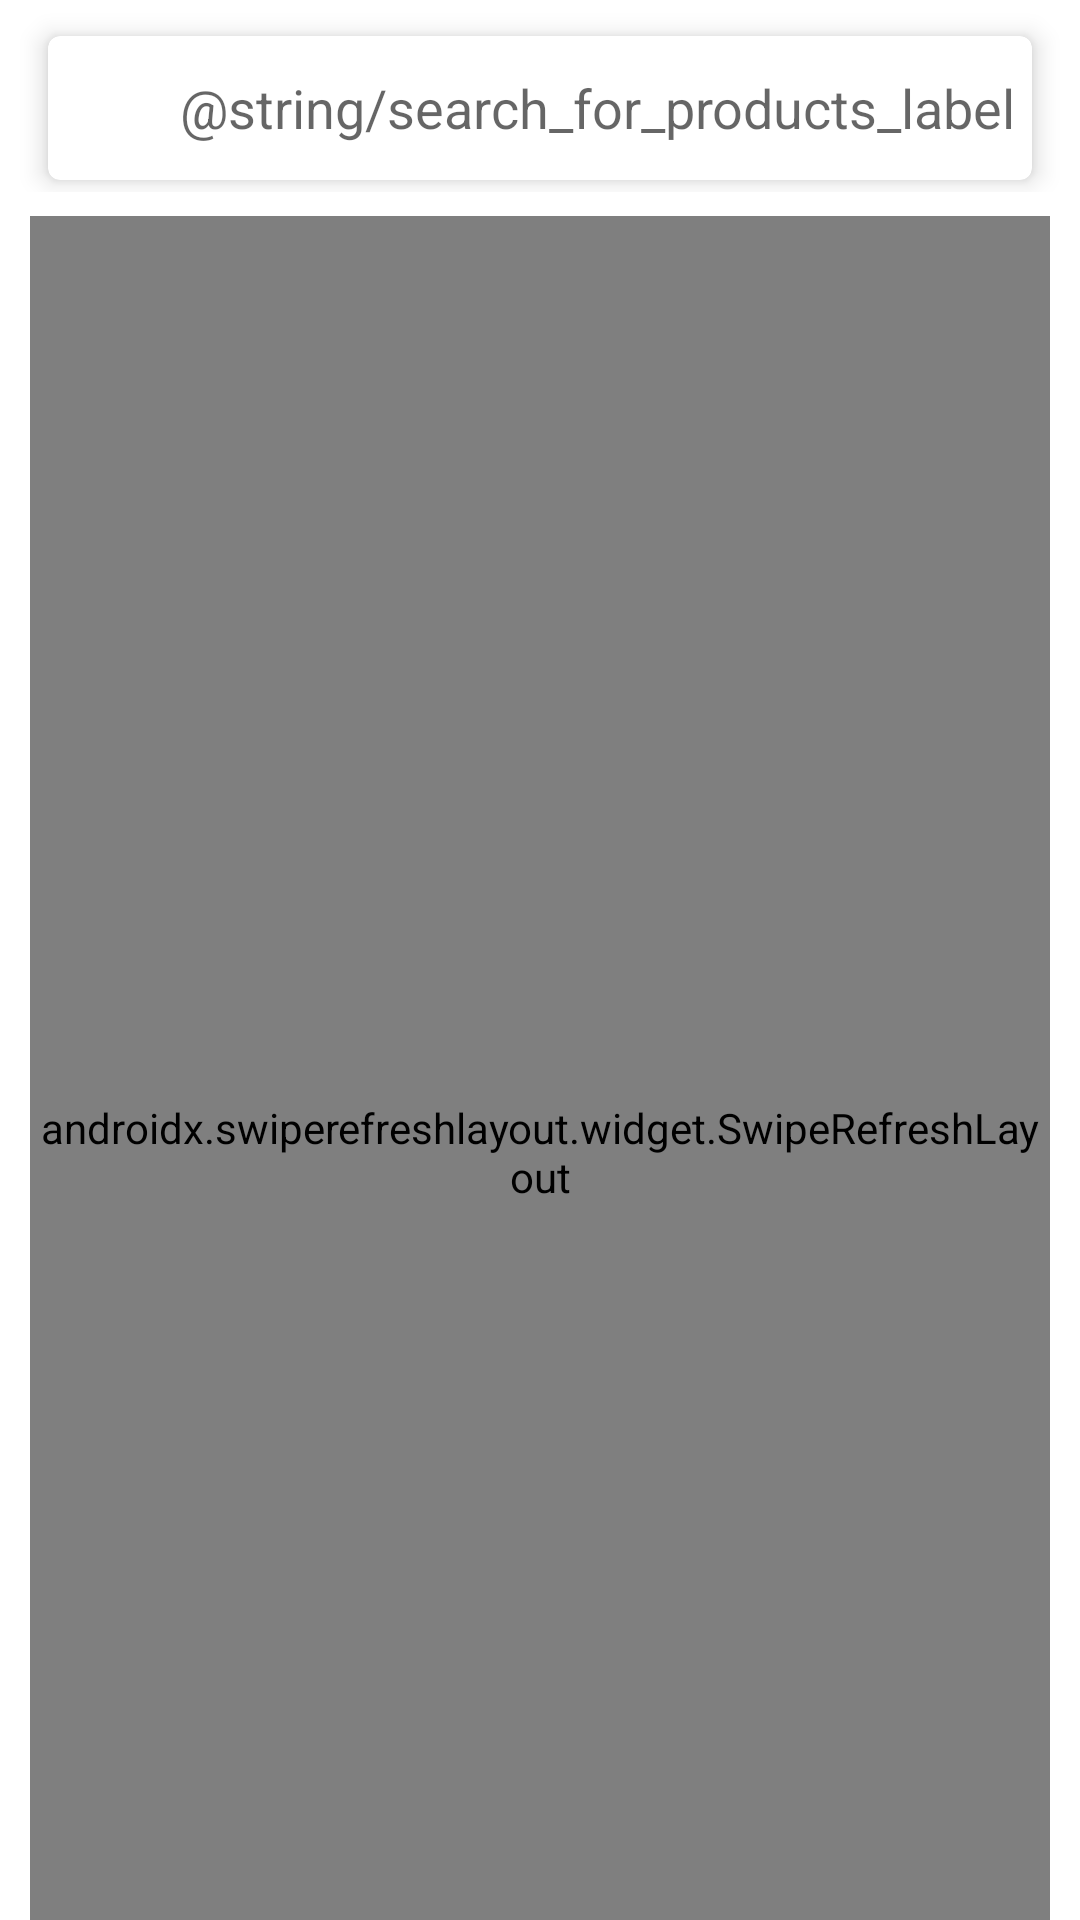

Write the Android layout XML for this screen, with the resource values it uses.
<!-- AndroidManifest.xml: application theme Theme.MadeInLagos -->
<!-- res/layout/fragment_product_list.xml -->
<?xml version="1.0" encoding="utf-8"?>
<androidx.coordinatorlayout.widget.CoordinatorLayout xmlns:android="http://schemas.android.com/apk/res/android"
    xmlns:app="http://schemas.android.com/apk/res-auto"
    xmlns:tools="http://schemas.android.com/tools"
    android:layout_width="match_parent"
    android:layout_height="match_parent"
    tools:context=".ui.fragment.ProductListFragment">


    <com.google.android.material.appbar.AppBarLayout
        android:layout_width="match_parent"
        android:layout_height="wrap_content"
        android:background="@android:color/transparent"
        app:elevation="0dp">

        <com.google.android.material.card.MaterialCardView
            android:layout_width="match_parent"
            android:layout_height="48dp"
            android:layout_marginHorizontal="16dp"
            android:layout_marginTop="12dp"
            android:layout_marginBottom="4dp"
            app:cardElevation="5dp"
            app:layout_scrollFlags="scroll|enterAlways">

            <androidx.appcompat.widget.LinearLayoutCompat
                android:layout_width="match_parent"
                android:layout_height="match_parent"
                android:gravity="center|start"
                android:orientation="horizontal">

                <androidx.appcompat.widget.AppCompatImageButton
                    android:layout_width="40dp"
                    android:layout_height="40dp"
                    android:background="@android:color/transparent"
                    android:src="@drawable/search_icon" />

                <androidx.appcompat.widget.AppCompatEditText
                    android:id="@+id/fragment_product_list_search_bar"
                    android:layout_width="match_parent"
                    android:layout_height="wrap_content"
                    android:background="@android:color/transparent"
                    android:hint="@string/search_for_products_label"
                    android:imeOptions="actionSearch"
                    android:inputType="textFilter"
                    android:lines="1"
                    android:maxLines="1"
                    android:padding="@dimen/textview_standard_padding" />

            </androidx.appcompat.widget.LinearLayoutCompat>
        </com.google.android.material.card.MaterialCardView>

    </com.google.android.material.appbar.AppBarLayout>

    <androidx.swiperefreshlayout.widget.SwipeRefreshLayout
        android:id="@+id/swipe_to_refresh_product_list"
        android:layout_width="match_parent"
        android:layout_height="match_parent"
        android:layout_marginHorizontal="10dp"
        android:layout_marginVertical="8dp"
        app:layout_behavior="com.google.android.material.appbar.AppBarLayout$ScrollingViewBehavior">

        <androidx.recyclerview.widget.RecyclerView
            android:id="@+id/product_list_recycler_view"
            android:layout_width="match_parent"
            android:layout_height="match_parent"
            app:layout_behavior="com.google.android.material.appbar.AppBarLayout$ScrollingViewBehavior"
            tools:listitem="@layout/product_item_layout" />

    </androidx.swiperefreshlayout.widget.SwipeRefreshLayout>

    <com.google.android.material.textview.MaterialTextView
        android:id="@+id/fragment_product_list_user_label"
        android:layout_width="match_parent"
        android:layout_height="wrap_content"
        android:layout_gravity="center"
        android:layout_margin="32dp"
        android:padding="@dimen/textview_standard_padding"
        android:textAlignment="center"
        android:textAppearance="@style/TextAppearance.MaterialComponents.Body2" />

</androidx.coordinatorlayout.widget.CoordinatorLayout>
<!-- res/layout/product_item_layout.xml (included above) -->
<?xml version="1.0" encoding="utf-8"?>
<layout xmlns:android="http://schemas.android.com/apk/res/android"
    xmlns:app="http://schemas.android.com/apk/res-auto">

    <data>

        <variable
            name="productName"
            type="String" />

        <variable
            name="productPrice"
            type="String" />
    </data>

    <com.google.android.material.card.MaterialCardView
        android:id="@+id/product_item_layout_card_view"
        android:layout_width="match_parent"
        android:layout_height="wrap_content"
        android:layout_margin="6dp"
        app:cardCornerRadius="0dp"
        app:cardElevation="4dp">

        <LinearLayout
            android:layout_width="match_parent"
            android:layout_height="wrap_content"
            android:orientation="vertical">

            <androidx.appcompat.widget.AppCompatImageView
                android:id="@+id/product_item_layout_product_image_view"
                android:layout_width="match_parent"
                android:layout_height="160dp"
                android:scaleType="centerCrop" />

            <com.google.android.material.textview.MaterialTextView
                android:id="@+id/product_item_layout_product_name"
                android:layout_width="match_parent"
                android:layout_height="wrap_content"
                android:layout_marginHorizontal="4dp"
                android:lines="1"
                android:padding="@dimen/textview_standard_padding"
                android:text="@{productName}"
                android:textAppearance="@style/TextAppearance.MaterialComponents.Body1"
                android:textStyle="bold" />

            <com.google.android.material.textview.MaterialTextView
                android:layout_width="match_parent"
                android:layout_height="wrap_content"
                android:layout_marginHorizontal="4dp"
                android:lines="1"
                android:padding="@dimen/textview_standard_padding"
                android:text="@{productPrice}"
                android:textAppearance="@style/TextAppearance.AppCompat.Body2" />
        </LinearLayout>
    </com.google.android.material.card.MaterialCardView>
</layout>
<!-- resources referenced by this layout -->
<resources>
  <dimen name="textview_standard_padding">4dp</dimen>
  <style name="Theme.MadeInLagos" parent="Theme.MaterialComponents.DayNight.DarkActionBar">
          
          <item name="colorPrimary">@color/purple_500</item>
          <item name="colorPrimaryVariant">@color/purple_700</item>
          <item name="colorOnPrimary">@color/white</item>
          
          <item name="colorSecondary">@color/teal_200</item>
          <item name="colorSecondaryVariant">@color/teal_700</item>
          <item name="colorOnSecondary">@color/black</item>
          
          <item name="android:statusBarColor" tools:targetApi="l">?attr/colorPrimaryVariant</item>
          
      </style>
  <color name="white">#FFFFFFFF</color>
  <color name="teal_200">#FF2c2c2c</color>
  <color name="teal_700">#FF121212</color>
  <color name="black">#FF000000</color>
  <!-- not gathered from this repository: default colours our renderer supplied (Android Studio template values) -->
  <color name="purple_500">#FF6200EE</color>
  <color name="purple_700">#FF3700B3</color>
</resources>
